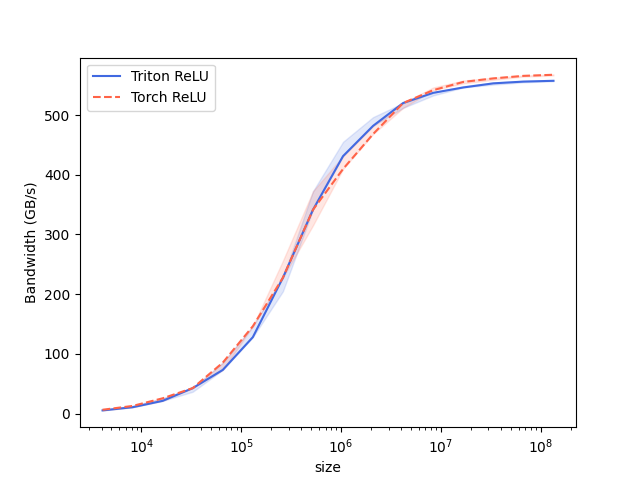

Data behind this chart, as committed beside it:
size, Triton ReLU, Torch ReLU
4096, 5.333, 6.4
8192, 10.67, 12.8
16384, 21.33, 25.6
32768, 42.67, 42.67
65536, 73.14, 85.33
131072, 128, 146.3
262144, 227.6, 227.6
524288, 341.3, 341.3
1048576, 431.2, 409.6
2097152, 481.9, 468.1
4194304, 520.1, 520.1
8388608, 537.2, 541.6
16777216, 546.1, 555.4
33554432, 553, 561.3
67108864, 556, 565.6
134217728, 557.3, 567.4
